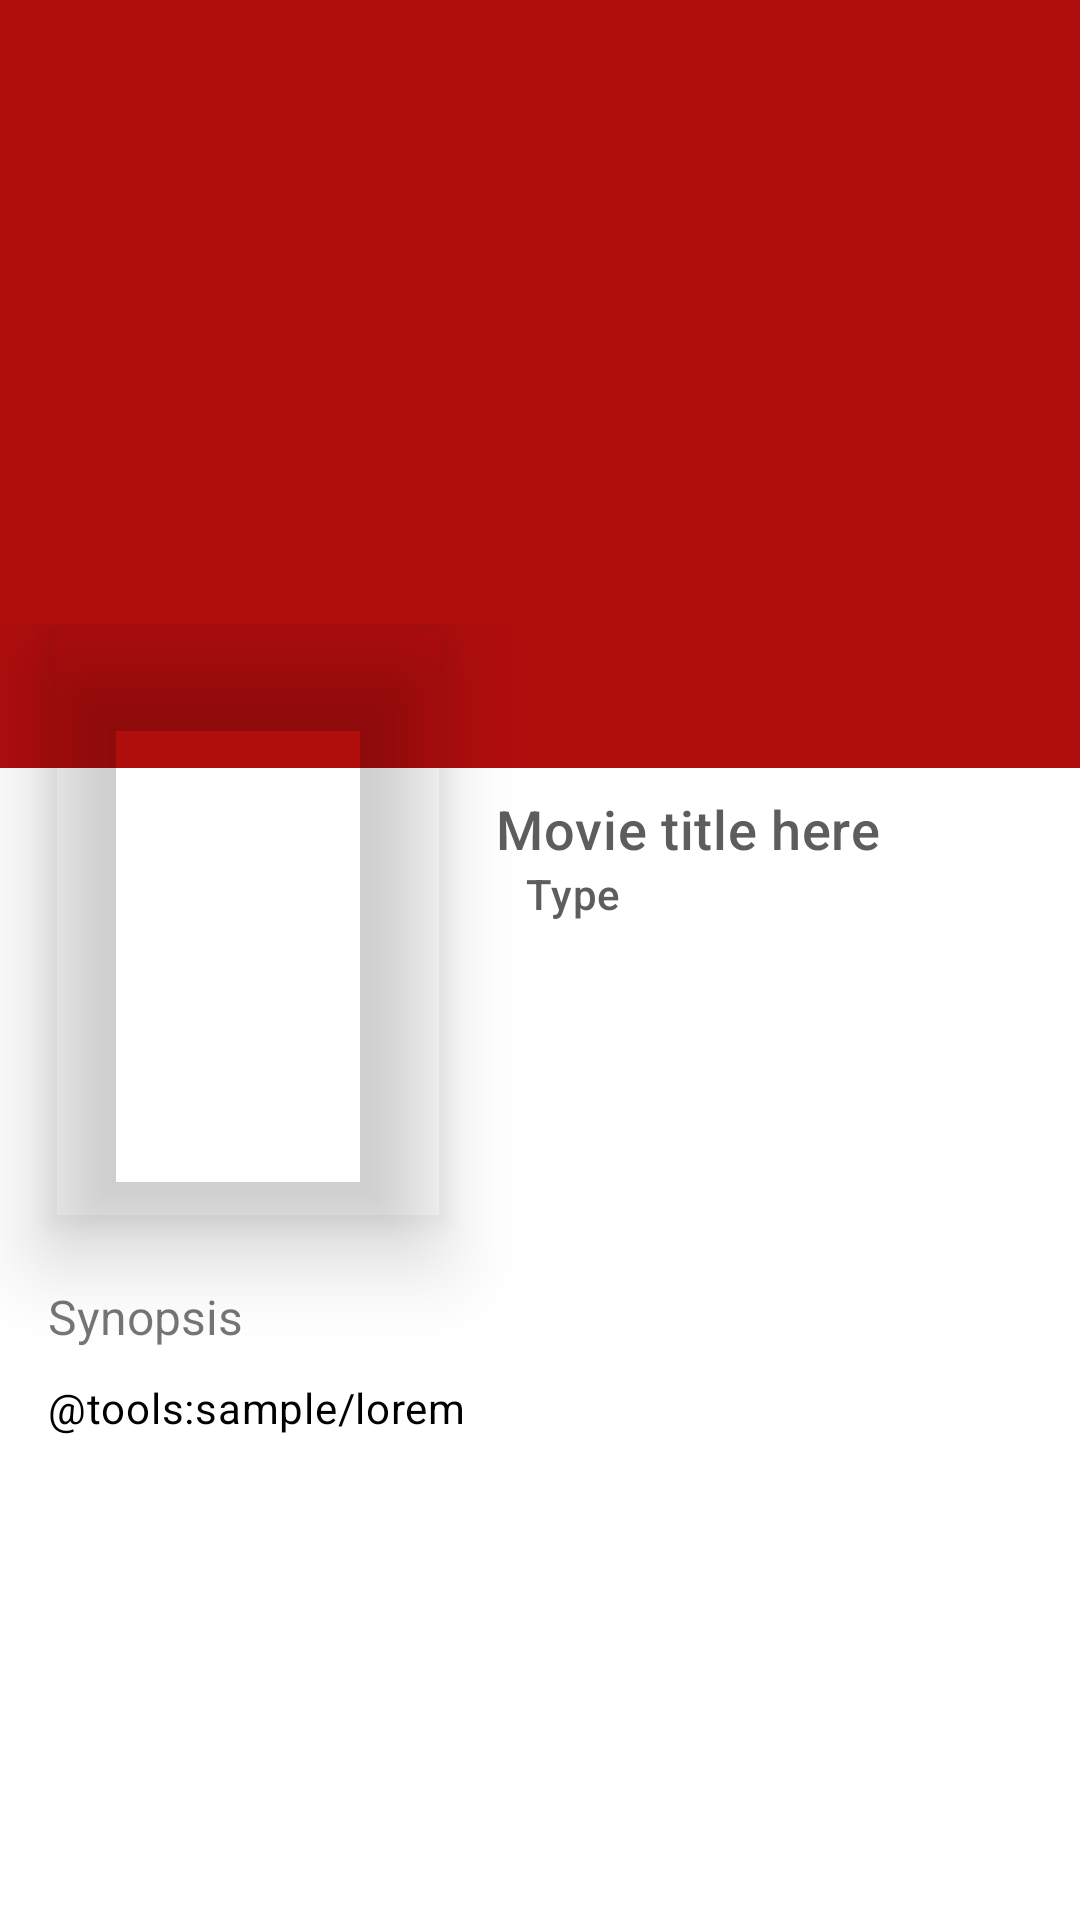

Here is an Android app screen rendered from its layout file. Give the layout XML and the strings, colors and styles it references.
<!-- AndroidManifest.xml: application theme Theme.RapidAPIAndroid -->
<!-- res/layout/activity_anime_detail.xml -->
<?xml version="1.0" encoding="utf-8"?>
<androidx.coordinatorlayout.widget.CoordinatorLayout xmlns:android="http://schemas.android.com/apk/res/android"
    xmlns:app="http://schemas.android.com/apk/res-auto"
    xmlns:tools="http://schemas.android.com/tools"
    android:layout_width="match_parent"
    android:layout_height="match_parent"
    tools:context=".pages.anime.AnimeDetailActivity">

    <com.google.android.material.appbar.AppBarLayout
        android:id="@+id/appBar"
        android:layout_width="match_parent"
        android:layout_height="256dp"
        android:fitsSystemWindows="true"
        android:theme="@style/ThemeOverlay.AppCompat.Dark.ActionBar"
        app:elevation="4dp">
        <com.google.android.material.appbar.CollapsingToolbarLayout
            android:id="@+id/collapsingToolbar"
            android:layout_width="match_parent"
            android:layout_height="match_parent"
            android:fitsSystemWindows="true"
            app:contentScrim="?attr/colorPrimary"
            app:expandedTitleMarginEnd="64dp"
            app:expandedTitleMarginStart="48dp"
            app:layout_scrollFlags="scroll|exitUntilCollapsed">
            <ImageView
                android:id="@+id/ivBackdrop"
                android:layout_width="match_parent"
                android:layout_height="match_parent"
                android:contentDescription="@string/global_image_desc"
                android:fitsSystemWindows="true"
                android:scaleType="centerCrop"
                app:layout_collapseMode="parallax"
                tools:src="@tools:sample/backgrounds/scenic" />
            <androidx.appcompat.widget.Toolbar
                android:id="@+id/tbDetail"
                android:layout_width="match_parent"
                android:layout_height="?attr/actionBarSize"
                app:layout_collapseMode="pin"
                app:popupTheme="@style/PopupOverlay" />
        </com.google.android.material.appbar.CollapsingToolbarLayout>
    </com.google.android.material.appbar.AppBarLayout>

    <androidx.core.widget.NestedScrollView
        android:id="@+id/nsvDetail"
        android:layout_width="match_parent"
        android:layout_height="match_parent"
        android:clipToPadding="false"
        android:paddingBottom="16dp"
        app:behavior_overlapTop="48dp"
        app:layout_behavior="@string/appbar_scrolling_view_behavior">
        <include
            android:id="@+id/partialAnimeDetail"
            layout="@layout/partial_anime_detail" />
    </androidx.core.widget.NestedScrollView>

    <ProgressBar
        android:id="@+id/pbLoading"
        android:layout_width="match_parent"
        android:layout_height="wrap_content"
        android:layout_gravity="center"
        android:visibility="gone" />

</androidx.coordinatorlayout.widget.CoordinatorLayout>
<!-- res/layout/partial_anime_detail.xml (included above) -->
<?xml version="1.0" encoding="utf-8"?>
<androidx.constraintlayout.widget.ConstraintLayout xmlns:android="http://schemas.android.com/apk/res/android"
    xmlns:app="http://schemas.android.com/apk/res-auto"
    xmlns:tools="http://schemas.android.com/tools"
    android:layout_width="match_parent"
    android:layout_height="match_parent"
    android:descendantFocusability="blocksDescendants"
    tools:showIn="@layout/activity_anime_detail">

    <androidx.constraintlayout.widget.Guideline
        android:id="@+id/guideline"
        android:layout_width="wrap_content"
        android:layout_height="wrap_content"
        android:orientation="horizontal"
        app:layout_constraintGuide_begin="40dp"
        app:layout_constraintStart_toStartOf="parent"
        app:layout_constraintTop_toTopOf="parent" />

    <androidx.cardview.widget.CardView
        android:id="@+id/cvPoster"
        android:layout_width="0dp"
        android:layout_height="200dp"
        android:layout_gravity="center_horizontal"
        android:layout_marginStart="16dp"
        app:cardBackgroundColor="@android:color/transparent"
        app:cardElevation="16dp"
        app:layout_constraintDimensionRatio="w,2:3"
        app:layout_constraintStart_toStartOf="parent"
        app:layout_constraintTop_toTopOf="parent">
        <ImageView
            android:id="@+id/ivPoster"
            android:layout_width="match_parent"
            android:layout_height="match_parent"
            android:contentDescription="@string/global_image_desc"
            android:scaleType="centerCrop"
            tools:background="@tools:sample/backgrounds/scenic" />
    </androidx.cardview.widget.CardView>

    <TextView
        android:id="@+id/tvTitle"
        android:layout_width="0dp"
        android:layout_height="wrap_content"
        android:layout_marginStart="16dp"
        android:layout_marginTop="16dp"
        android:layout_marginEnd="16dp"
        android:textAppearance="@style/TextAppearance.MaterialComponents.Headline6"
        android:textColor="@color/colorText"
        android:textSize="18sp"
        app:layout_constraintEnd_toEndOf="parent"
        app:layout_constraintStart_toEndOf="@+id/cvPoster"
        app:layout_constraintTop_toTopOf="@+id/guideline"
        tools:text="Movie title here" />

    <TextView
        android:id="@+id/tvType"
        android:layout_width="0dp"
        android:layout_height="wrap_content"
        android:layout_marginStart="26dp"
        android:layout_marginEnd="16dp"
        android:textAppearance="@style/TextAppearance.MaterialComponents.Headline6"
        android:textColor="@color/colorText"
        android:textSize="14sp"
        app:layout_constraintEnd_toEndOf="parent"
        app:layout_constraintStart_toEndOf="@+id/cvPoster"
        app:layout_constraintTop_toBottomOf="@+id/tvTitle"
        tools:text="Type" />

    <com.google.android.material.chip.ChipGroup
        android:id="@+id/cgDetail"
        android:layout_width="0dp"
        android:layout_height="wrap_content"
        android:layout_marginTop="16dp"
        android:layout_marginEnd="16dp"
        app:layout_constraintEnd_toEndOf="parent"
        app:layout_constraintStart_toStartOf="@+id/tvTitle"
        app:layout_constraintTop_toBottomOf="@+id/tvTitle">
    </com.google.android.material.chip.ChipGroup>

    <TextView
        android:id="@+id/tvLblSynopsis"
        android:layout_width="wrap_content"
        android:layout_height="wrap_content"
        android:layout_marginStart="16dp"
        android:layout_marginTop="20dp"
        android:textSize="16sp"
        android:text="@string/synopsis"
        app:layout_constraintStart_toStartOf="parent"
        app:layout_constraintTop_toBottomOf="@+id/cvPoster" />

    <TextView
        android:id="@+id/tvValueSynopsis"
        android:layout_width="0dp"
        android:layout_height="wrap_content"
        android:layout_marginStart="16dp"
        android:layout_marginTop="10dp"
        android:layout_marginEnd="16dp"
        android:textAppearance="@style/TextAppearance.MaterialComponents.Body2"
        android:textColor="@color/black"
        android:textSize="14sp"
        app:layout_constraintEnd_toEndOf="parent"
        app:layout_constraintStart_toStartOf="parent"
        app:layout_constraintTop_toBottomOf="@+id/tvLblSynopsis"
        tools:text="@tools:sample/lorem" />

</androidx.constraintlayout.widget.ConstraintLayout>
<!-- resources referenced by this layout -->
<resources>
  <color name="black">#FF000000</color>
  <color name="colorText">#5D5D5D</color>
  <string name="global_image_desc">Global image description</string>
  <string name="synopsis">Synopsis</string>
  <style name="PopupOverlay" parent="ThemeOverlay.MaterialComponents.Light" />
  <style name="Theme.RapidAPIAndroid" parent="Theme.MaterialComponents.Light.NoActionBar">
          
          <item name="colorPrimary">@color/colorPrimary</item>
          <item name="colorPrimaryVariant">@color/colorPrimaryDark</item>
          <item name="colorOnPrimary">@color/white</item>
          
          <item name="colorSecondary">@color/colorPrimary</item>
          <item name="colorSecondaryVariant">@color/colorPrimaryDark</item>
          <item name="colorOnSecondary">@color/black</item>
          
          <item name="android:statusBarColor" tools:targetApi="l">?attr/colorPrimaryVariant</item>
          
      </style>
  <color name="colorPrimary">#B00D0D</color>
  <color name="colorPrimaryDark">#B00D0D</color>
  <color name="white">#FFFFFFFF</color>
</resources>
